pico-8 play session: mixed d-pad (fixed 12-tick cycle)

[t = 4 s] mixed d-pad (1.2s cycle ×~3): → ← ↑ ↓ + 🅾/❎ taps, ~4s
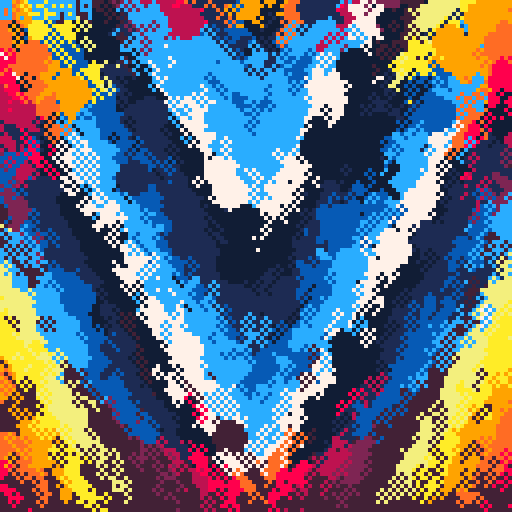
[t = 6 s] mixed d-pad (1.2s cycle ×~5): → ← ↑ ↓ + 🅾/❎ taps, ~6s
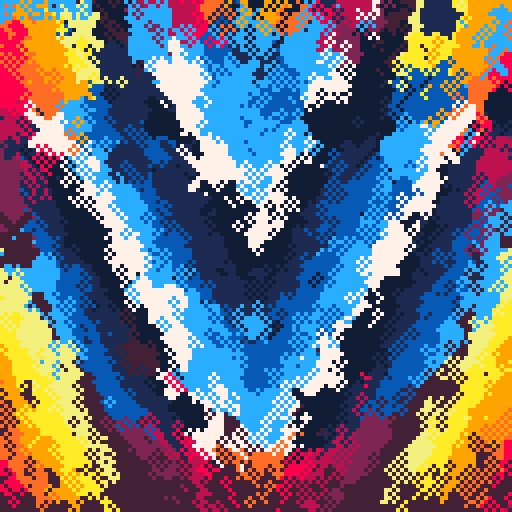
[t = 8 s] mixed d-pad (1.2s cycle ×~6): → ← ↑ ↓ + 🅾/❎ taps, ~8s
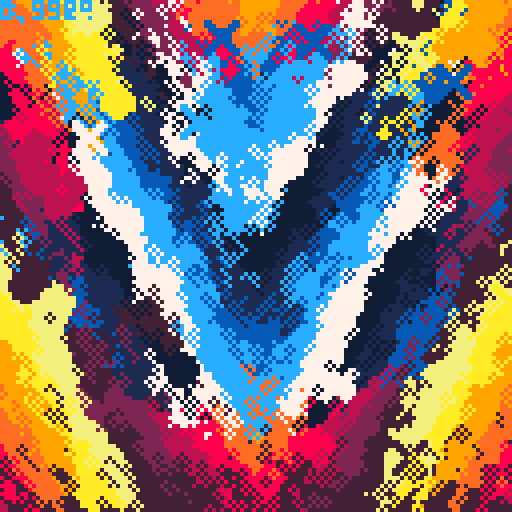

pico-8 cartridge
version 19
__lua__

⧗=0
speed=.5

p={7+128,10,9,9+128,8,8+128,
			2,2+128,7,12,12+128,1,1+128}
for i=1,#p do pal(i,p[i],1) end

-- helper func
function t(a)
	return flr(⧗ * a*speed)
end

function sqr(a)
	return a*a
end

rectfill(0,0,128,128,8)
circfill(64,64,52,13)
::⌂::
⧗+=1/60

for i=1,250 do
	x,y=rnd(128),rnd(128)
	
	x0=x
	y0=y
	x=abs(x-64)+64
	
	--c=t(1)*flr(x/8)
	-- +t(2)*flr(y/8)
	c=x/16
	 +(y+⧗*16)/32
	--c=flr(c)
	c=c+x/12+y/32
	--c=flr(c)
	c=c+y/64
	
	dist=sqrt(sqr(x-64)+sqr(y-64))
	if dist<40+cos(⧗/8)*20 then
		c=c*-1
		c=c%5+9
	elseif dist<50+sin(⧗/4)*45 then
		c=rnd(1)<0.99 and 8 or 7
	else
		c=c%8+1
	end
	
	circ(x0,y0,1,c)
end

for i=1,1000 do
	x,y=rnd(128),rnd(128)
	
	p=pget(x-1*sgn(x-64),y+2)
	
	p=p~=0 and p or 8
	
	if rnd(1)<0.0004*(128-y) then
	--if false then	
		if rnd(1)<0.5 then
			circfill(x,y,4,p)
		else
			line(x-4,y-4,x+4,y+4,p)
			line(x-4,y-3,x+3,y+4,p)
			line(x-3,y-4,x+4,y+3,p)
			line(x-4,y+4,x+4,y-4,p)
			line(x-4,y+3,x+3,y-4,p)
			line(x-3,y+4,x+4,y-3,p)
		end
	end
	circ(x,y,1,p)
end

-- cpu usage
print(stat(1),0,0,10)

flip()goto ⌂
